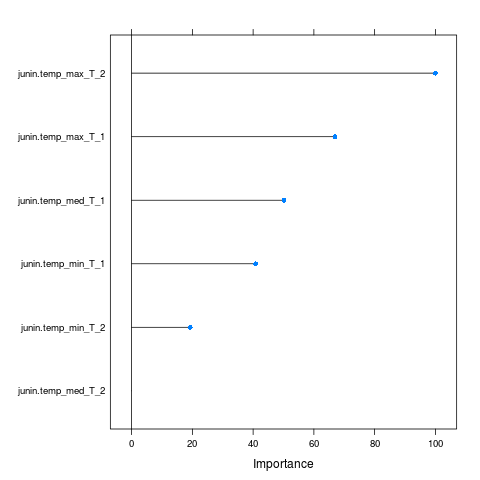

Source data for this figure (header and first rows):
, Overall
junin.temp_max_T_2, 100
junin.temp_med_T_2, 0
junin.temp_min_T_2, 19.28
junin.temp_max_T_1, 66.92
junin.temp_med_T_1, 50.21
junin.temp_min_T_1, 40.83
